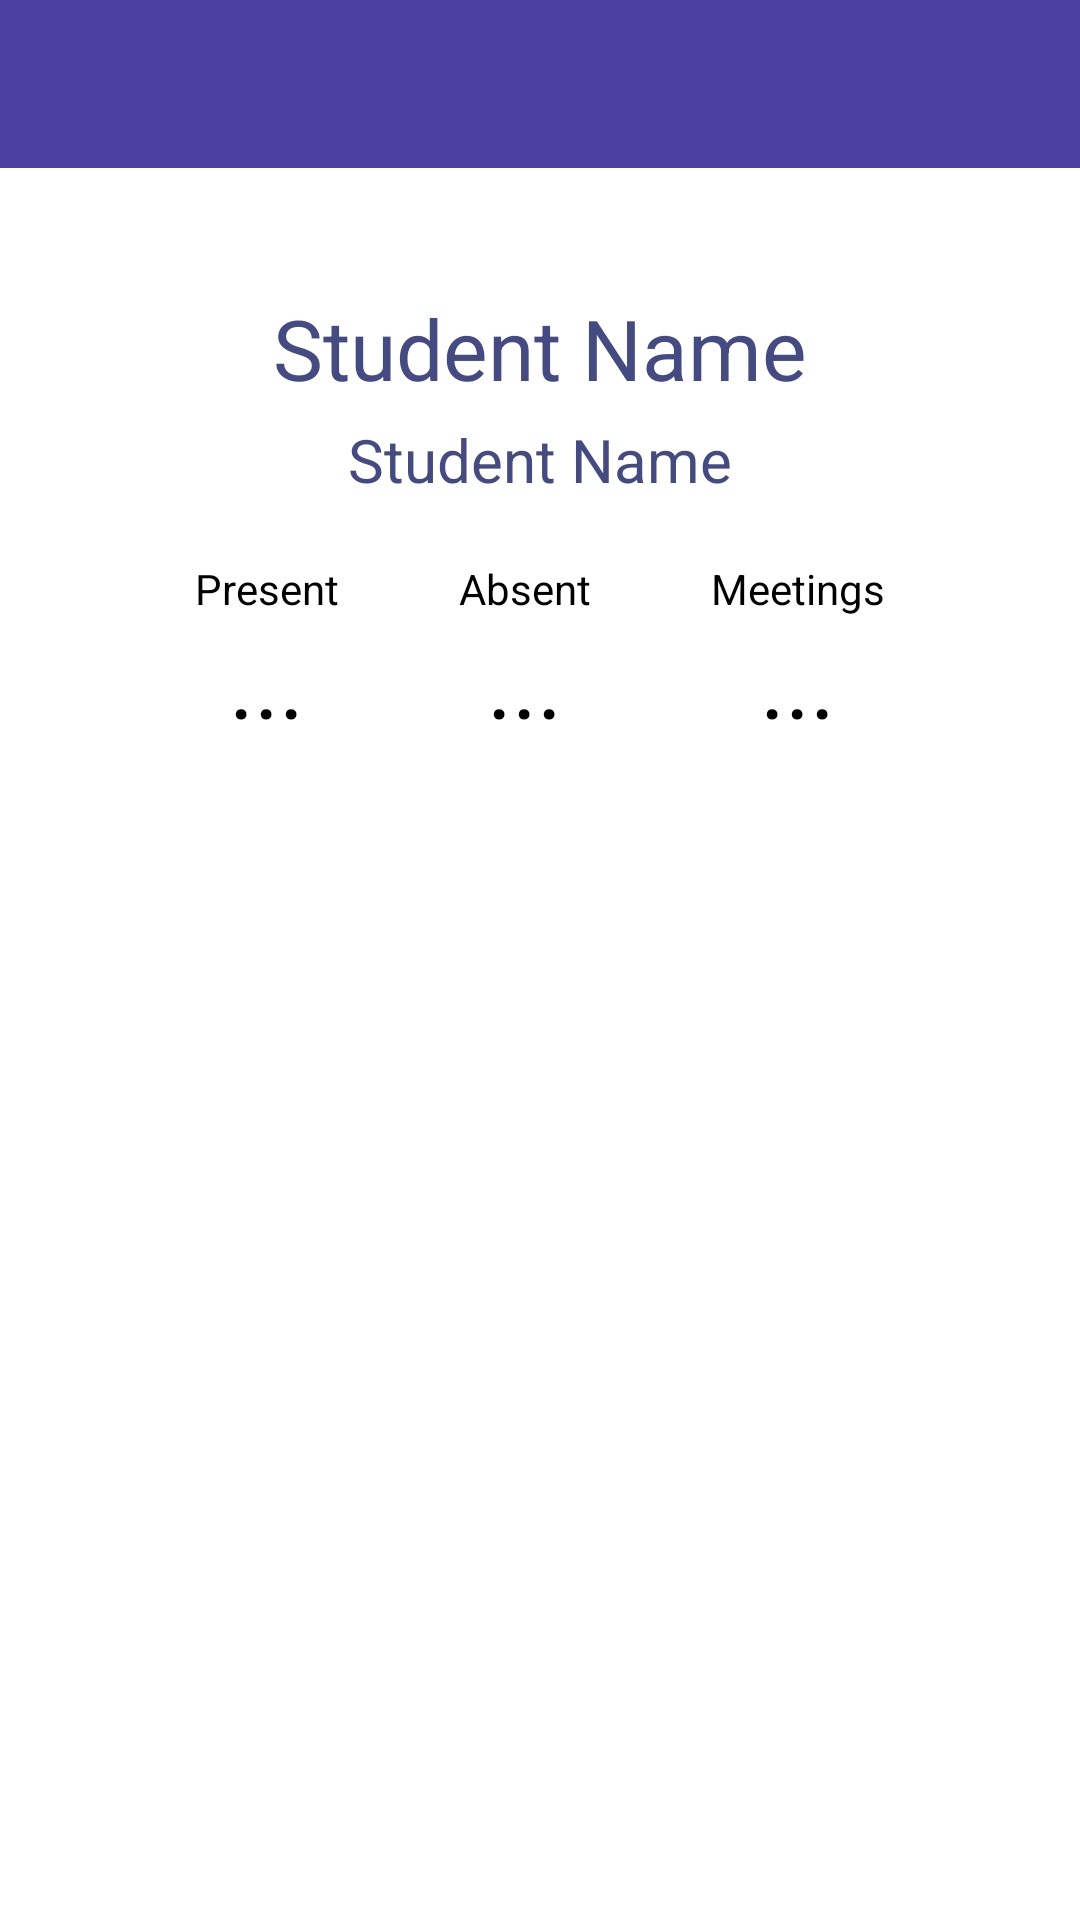

Layout XML and referenced resources for this Android screen:
<!-- AndroidManifest.xml: application theme AppTheme -->
<!-- res/layout/activity_activity_student2.xml -->
<?xml version="1.0" encoding="utf-8"?>
<RelativeLayout xmlns:android="http://schemas.android.com/apk/res/android"
    xmlns:app="http://schemas.android.com/apk/res-auto"
    xmlns:tools="http://schemas.android.com/tools"
    android:layout_width="match_parent"
    android:layout_height="match_parent"
    android:background="@color/white"
    tools:context=".PackageActivities.ActivityStudent">

    <include
        android:id="@+id/toolbar"
        layout="@layout/tool_toolbar"/>

    <RelativeLayout
        android:layout_below="@id/toolbar"
        android:layout_width="match_parent"
        android:layout_height="match_parent">

        <LinearLayout
            android:orientation="vertical"
            android:layout_centerInParent="true"
            android:layout_width="wrap_content"
            android:layout_height="wrap_content">

            <TextView
                android:id="@+id/lblStudentName"
                android:gravity="center"
                android:layout_marginStart="45dp"
                android:layout_marginEnd="45dp"
                android:layout_marginBottom="5dp"
                android:layout_width="match_parent"
                android:layout_height="wrap_content"
                android:textSize="28sp"
                android:textColor="@color/fontColor"
                android:text="Student Name"/>

            <TextView
                android:id="@+id/lblStudentNumber"
                android:gravity="center"
                android:layout_marginStart="45dp"
                android:layout_marginEnd="45dp"
                android:layout_width="match_parent"
                android:layout_height="wrap_content"
                android:textSize="20sp"
                android:textColor="@color/fontColor"
                android:text="Student Name"/>

            <LinearLayout
                android:layout_gravity="center_horizontal"
                android:layout_width="wrap_content"
                android:layout_height="wrap_content"
                android:orientation="horizontal">

                <LinearLayout
                    android:layout_marginTop="20dp"
                    android:layout_marginStart="20dp"
                    android:layout_marginEnd="20dp"
                    android:orientation="vertical"
                    android:layout_width="wrap_content"
                    android:layout_height="wrap_content">

                    <TextView
                        android:layout_width="wrap_content"
                        android:layout_height="wrap_content"
                        android:textColor="@color/black"
                        android:text="Present"/>

                    <TextView
                        android:id="@+id/lblNumberOfPresents"
                        android:layout_gravity="center_horizontal"
                        android:layout_width="wrap_content"
                        android:layout_height="wrap_content"
                        android:textColor="@color/black"
                        android:text="..."
                        android:textSize="32sp"/>

                </LinearLayout>

                <LinearLayout
                    android:layout_marginTop="20dp"
                    android:layout_marginStart="20dp"
                    android:layout_marginEnd="20dp"
                    android:orientation="vertical"
                    android:layout_width="wrap_content"
                    android:layout_height="wrap_content">

                    <TextView
                        android:layout_width="wrap_content"
                        android:layout_height="wrap_content"
                        android:textColor="@color/black"
                        android:text="Absent"/>

                    <TextView
                        android:id="@+id/lblNumberOfAbsences"
                        android:layout_gravity="center_horizontal"
                        android:layout_width="wrap_content"
                        android:layout_height="wrap_content"
                        android:textColor="@color/black"
                        android:text="..."
                        android:textSize="32sp"/>

                </LinearLayout>

                <LinearLayout
                    android:layout_marginTop="20dp"
                    android:layout_marginStart="20dp"
                    android:layout_marginEnd="20dp"
                    android:orientation="vertical"
                    android:layout_width="wrap_content"
                    android:layout_height="wrap_content">

                    <TextView
                        android:layout_width="wrap_content"
                        android:layout_height="wrap_content"
                        android:textColor="@color/black"
                        android:text="Meetings"/>

                    <TextView
                        android:id="@+id/lblNumberOfMeetings"
                        android:layout_gravity="center_horizontal"
                        android:layout_width="wrap_content"
                        android:layout_height="wrap_content"
                        android:textColor="@color/black"
                        android:text="..."
                        android:textSize="32sp"/>

                </LinearLayout>

            </LinearLayout>

            <ImageView
                android:id="@+id/imgQRCode"
                android:src="@drawable/ic_launcher_background"
                android:layout_centerHorizontal="true"
                android:layout_alignParentBottom="true"
                android:layout_width="350dp"
                android:layout_height="350dp"/>

        </LinearLayout>

    </RelativeLayout>

</RelativeLayout>
<!-- res/layout/tool_toolbar.xml (included above) -->
<?xml version="1.0" encoding="utf-8"?>
<androidx.appcompat.widget.Toolbar xmlns:android="http://schemas.android.com/apk/res/android"
    xmlns:app="http://schemas.android.com/apk/res-auto"
    android:layout_width="match_parent"
    android:layout_height="wrap_content"
    android:background="@color/colorPrimary"
    app:titleTextColor="#ffffff" />
<!-- resources referenced by this layout -->
<resources>
  <color name="black">#000000</color>
  <color name="colorPrimary">@color/recyclerTitle</color>
  <color name="fontColor">#444A82</color>
  <color name="white">#FFFFFF</color>
  <style name="AppTheme" parent="Theme.AppCompat.Light.NoActionBar">
          
          <item name="colorPrimary">@color/colorPrimary</item>
          <item name="colorPrimaryDark">@color/colorPrimaryDark</item>
          <item name="colorAccent">@color/colorAccent</item>
          <item name="actionOverflowButtonStyle">@style/MyActionOverflowButtonStyle</item>
          <item name="fontFamily">@font/helvetica</item>
  
      </style>
  <color name="recyclerTitle">#4C41A3</color>
  <color name="colorPrimaryDark">@color/recyclerTitle</color>
  <color name="colorAccent">#FF815C</color>
  <style name="MyActionOverflowButtonStyle" parent="Widget.AppCompat.ActionButton.Overflow">
          <item name="android:tint">@color/white</item>
      </style>
</resources>
